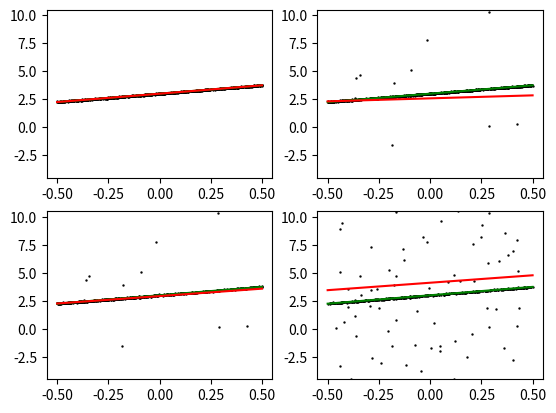

The script that saved this image:
## Default modules imported. Import more if you need to.

import numpy as np


## Fill out these functions yourself

# Fits a line iteratively
#   points: Nx2 array of (x,y) pairs of N points
#   eps: Error Threshold
#   numit: Number of iterations
#
# Return a vector L = (m,b) such that y= mx + b.
#
# Fit to minimize  the sum of \|y - mx - b\|^2 over an inlier set, where the
# inlier set is defined as points where the above square error is less than eps.
#
# In iteration 1, all points should be inliers, so that if this function is called
# with numit=1, you should return the best fit over ALL points.
#
# Should you ever hit an inlier set with fewer than 2 elements, simply return the current estimate of L.

def fitLine(points, eps, numit=10):
       
    for i in range(numit):
        final = []
        no_of_points = len(points)
        x = points[:,0]
        y = points[:,1]
        m = (no_of_points*np.sum(x*y) - np.sum(x)*np.sum(y))/(no_of_points*np.sum(x*x) - np.sum(x)*np.sum(x))
        b = (np.sum(y) - m*np.sum(x))/no_of_points
        final.append(m)
        final.append(b)
        err = np.square(y-m*x-b)
        points = points[err<=eps]
        if(len(points)<2):
            return final
    
    return final

    
########################## Support code below

import matplotlib.pyplot as plt
import warnings
warnings.filterwarnings('ignore')

# Visualize
def vizErr(ax,pts,trueL,estL):
    x = pts[:,0]
    y = pts[:,1]

    ax.scatter(x,y,s=0.5,c='k')

    x0 = np.float32([np.min(x),np.max(x)])
    y0 = trueL[0]*x0+trueL[1]
    y1 = estL[0]*x0+estL[1]

    ax.plot(x0,y0,c='g')
    ax.plot(x0,y1,c='r')

    g = np.abs(y0[1]-np.sum(y0)/2)
    ax.set_ylim([np.mean(y0)-10*g,np.mean(y0)+10*g])

    return np.sum((y0-y1)**2)/2


rs = np.random.RandomState(0) # Repeatable experiments

# True line and noise free points
trueL = np.float32([1.5,3])
x = rs.uniform(-0.5,0.5,(1000,1))
y = x*trueL[0]+trueL[1]

##### Noisy measurements
# Gaussian Noise
gnz = rs.normal(0,1,(1000,1))

# Outlier Noise
onz1 = np.float32(rs.uniform(0,1,(1000,1)) < 0.1)
onz2 = np.float32(rs.uniform(0,1,(1000,1)) < 0.5)

# Only Gaussian Noise
pts1 = np.concatenate((x,y+0.025*gnz),axis=1)

# Different percentage of outliers
pts2 = np.concatenate((x,y+(0.025 + 50.0 * onz1)*gnz),axis=1)
pts3 = np.concatenate((x,y+(0.025 + 50.0 * onz2)*gnz),axis=1)


# Run code and plot errors
eps=0.01

ax=plt.subplot(221)
estL = fitLine(pts1,eps,1)
print("(Top Left) No outliers, simple fit Error = %.2f" % vizErr(ax,pts1, trueL, estL))

ax=plt.subplot(222)
estL = fitLine(pts2,eps,1)
print("(Top Right) 10pc outliers, simple fit Error = %.2f" % vizErr(ax,pts2, trueL, estL))

ax=plt.subplot(223)
estL = fitLine(pts2,eps,10)
print("(Bottom Left) 10pc outliers, 10 iters fit Error = %.2f" % vizErr(ax,pts2, trueL, estL))

ax=plt.subplot(224)
estL = fitLine(pts3,eps,10)
print("(Bottom Right) 50pc outliers, 10 iters fit Error = %.2f" % vizErr(ax,pts3, trueL, estL))


plt.show()
